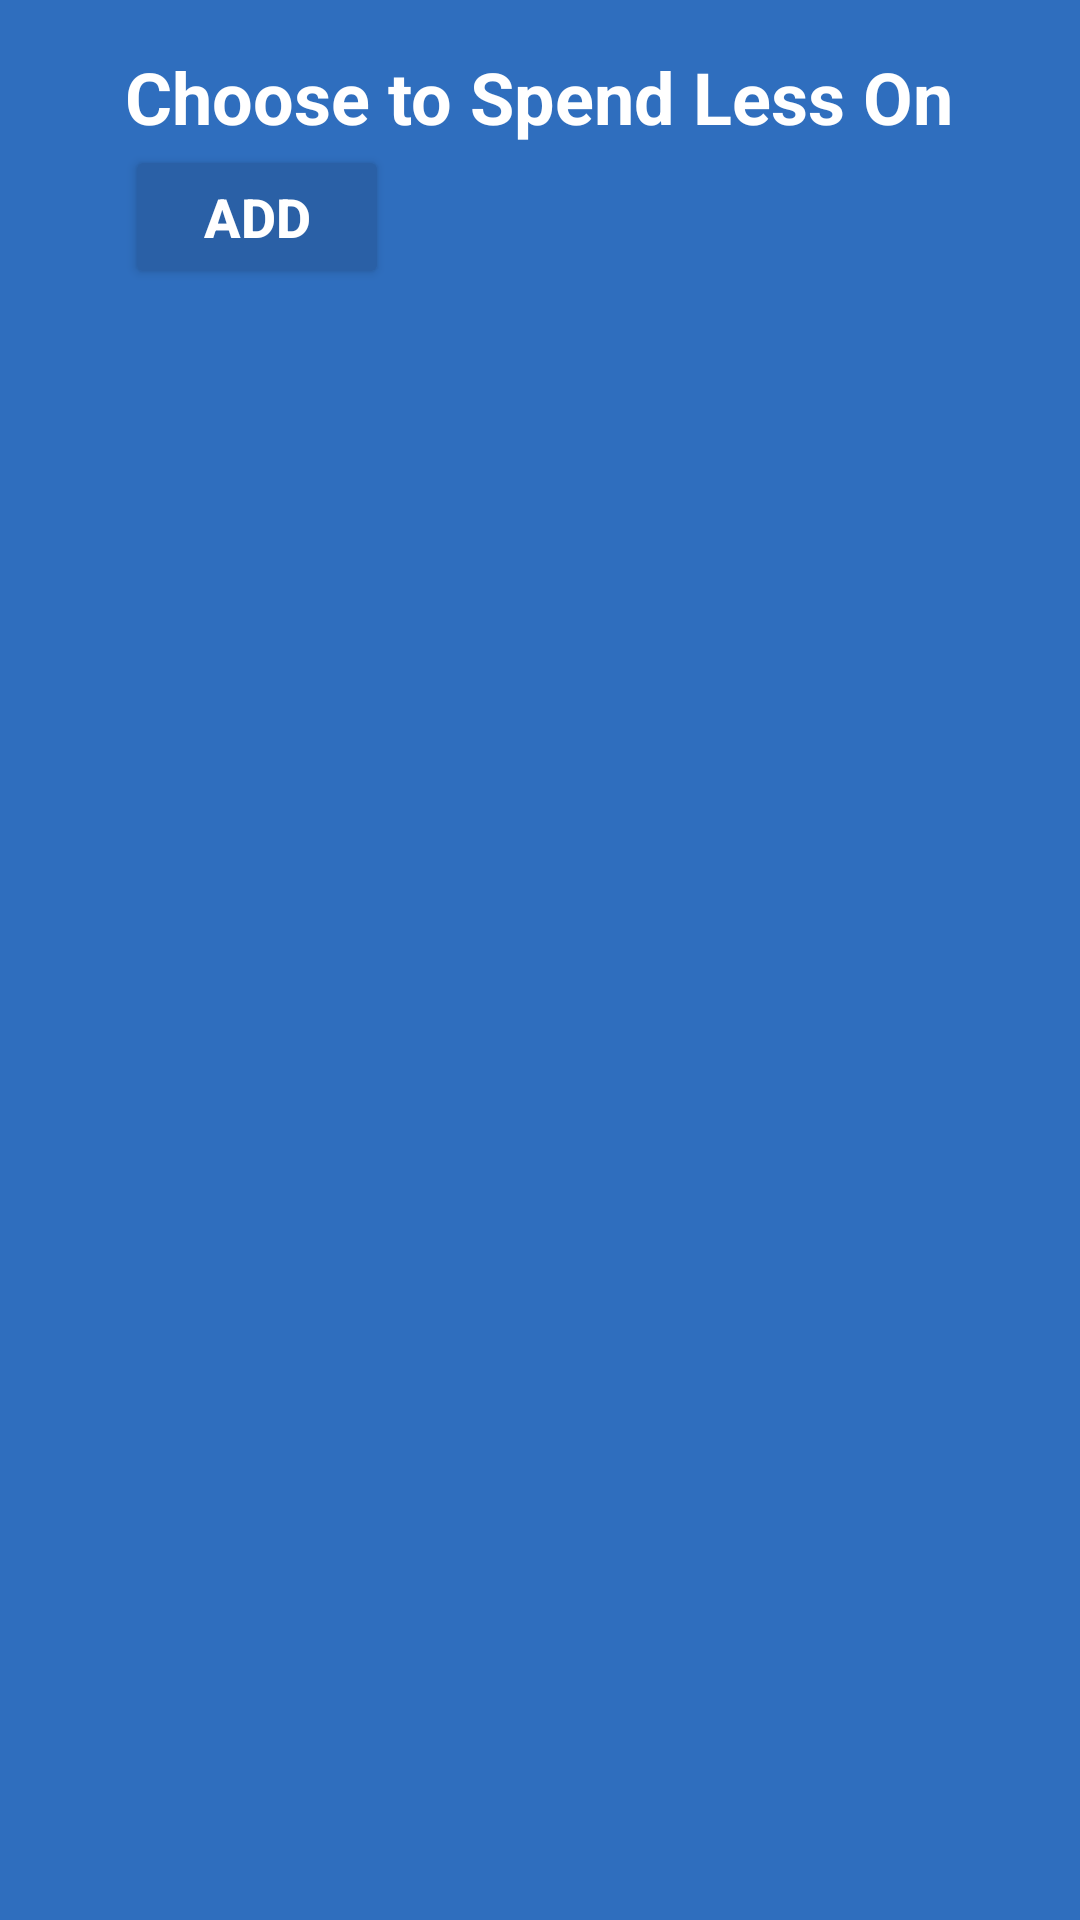

This screen was rendered from an Android layout file. Write that file and the resources it references.
<!-- AndroidManifest.xml: application theme AppTheme -->
<!-- res/layout/fragment_create_budget_step_two.xml -->
<FrameLayout xmlns:android="http://schemas.android.com/apk/res/android"
    xmlns:tools="http://schemas.android.com/tools"
    android:layout_width="match_parent"
    android:layout_height="match_parent"
    android:background="@color/colorPrimary"
    tools:context="com.rbc.rbcbudgets.CreateBudgetStepTwoFragment">

    <LinearLayout
        android:layout_marginStart="16dp"
        android:layout_marginEnd="16dp"
        android:layout_marginTop="16dp"
        android:orientation="vertical"
        android:layout_width="match_parent"
        android:layout_height="match_parent">

        <LinearLayout
            android:layout_gravity="center_horizontal"
            android:orientation="vertical"
            android:layout_width="wrap_content"
            android:layout_height="wrap_content">

            
            <TextView
                android:textSize="24sp"
                android:textStyle="bold"
                android:textColor="@android:color/white"
                android:text="Choose to Spend Less On"
                android:layout_width="wrap_content"
                android:layout_height="wrap_content" />

            
            <Button
                android:id="@+id/step_two_add"
                android:textStyle="bold"
                android:textSize="18sp"
                android:textColor="@android:color/white"
                android:text="Add"
                android:backgroundTint="@color/colorPrimaryDarker"
                android:layout_width="wrap_content"
                android:layout_height="wrap_content" />
        </LinearLayout>

        
        <ScrollView
            android:layout_marginTop="16dp"
            android:layout_width="match_parent"
            android:layout_height="match_parent">

            <LinearLayout
                android:id="@+id/itemsContainer"
                android:orientation="vertical"
                android:layout_width="match_parent"
                android:layout_height="wrap_content">


            </LinearLayout>
        </ScrollView>
    </LinearLayout>
</FrameLayout>
<!-- resources referenced by this layout -->
<resources>
  <color name="colorPrimary">#2f6ebe</color>
  <color name="colorPrimaryDarker">#2a60a6</color>
  <style name="AppTheme" parent="Theme.AppCompat.Light.DarkActionBar">
          
          <item name="colorPrimary">@color/colorPrimary</item>
          <item name="colorPrimaryDark">@color/colorPrimaryDark</item>
          <item name="colorAccent">@color/colorAccent</item>
      </style>
  <color name="colorPrimaryDark">#084899</color>
  <color name="colorAccent">#feca0a</color>
</resources>
